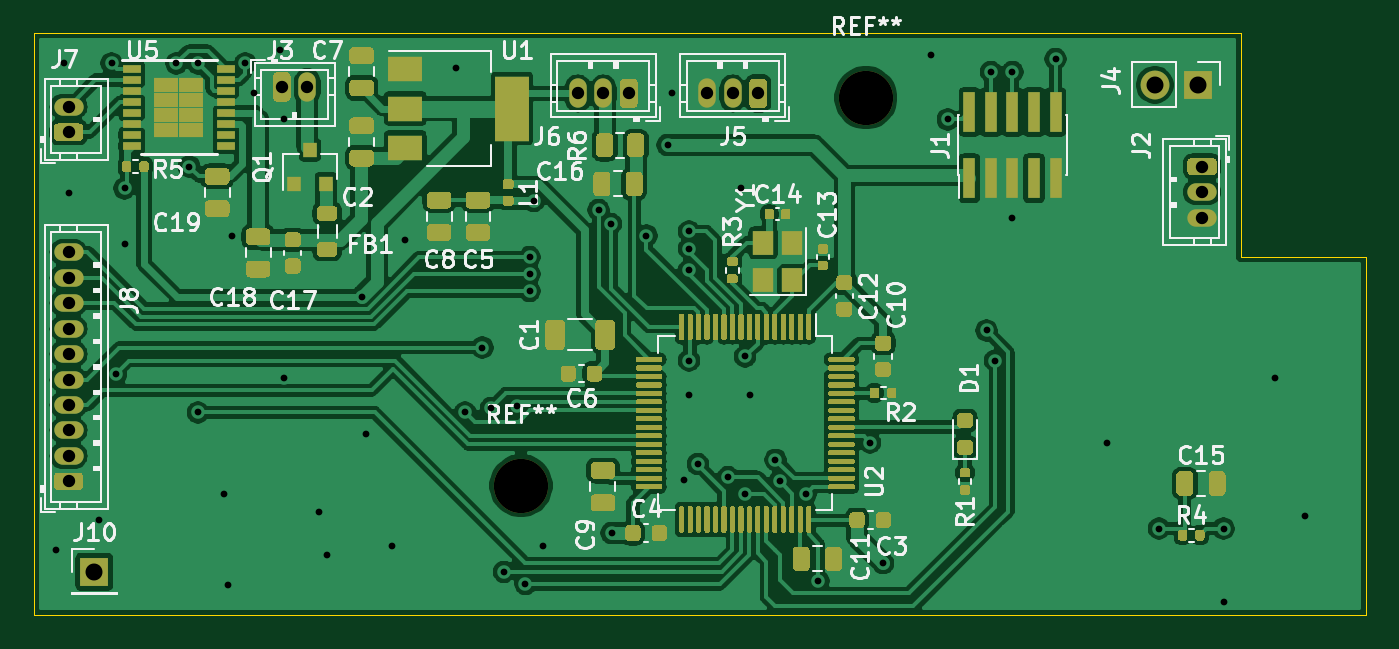
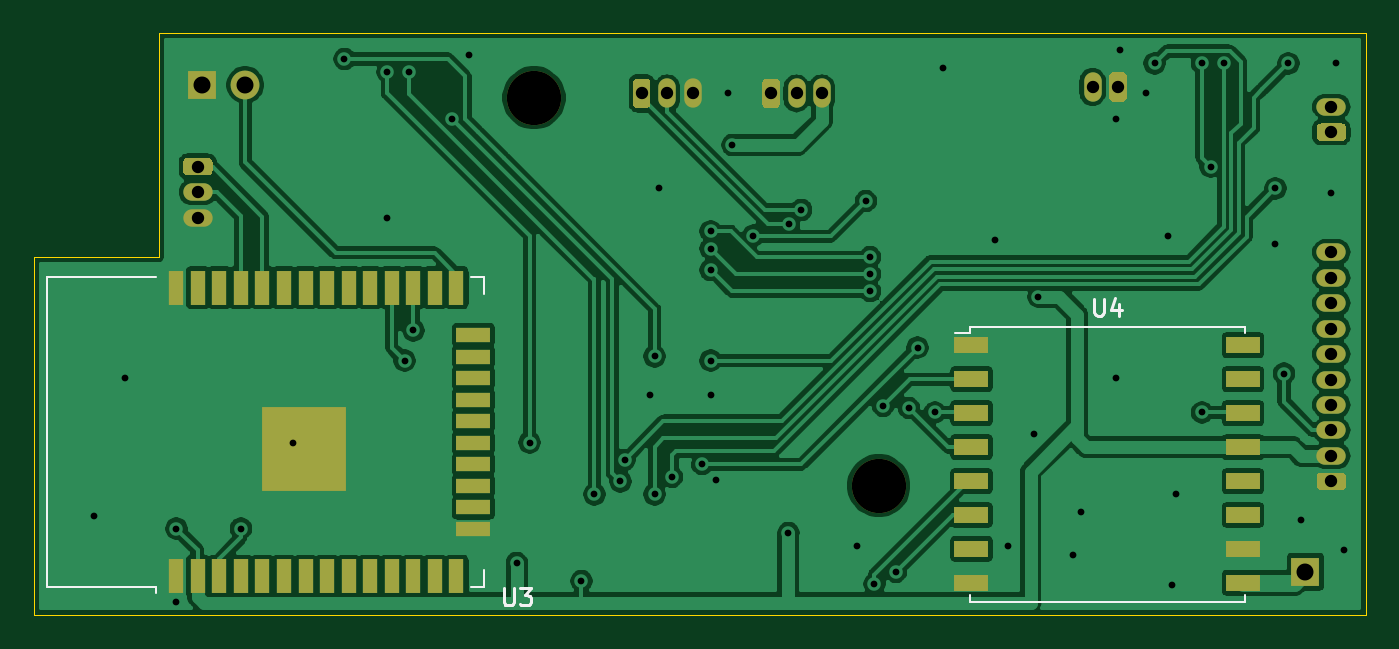
Circuit board: 9 layer files. Board 78.5 x 34.3 mm.
- bottom_copper: jantteri-main-B_Cu.gbr (150603 bytes)
- bottom_mask: jantteri-main-B_Mask.gbr (4761 bytes)
- bottom_silk: jantteri-main-B_SilkS.gbr (2274 bytes)
- outline: jantteri-main-Edge_Cuts.gbr (836 bytes)
- top_copper: jantteri-main-F_Cu.gbr (241392 bytes)
- top_mask: jantteri-main-F_Mask.gbr (44909 bytes)
- top_silk: jantteri-main-F_SilkS.gbr (45384 bytes)
- drill: jantteri-main-NPTH.drl (306 bytes)
- drill: jantteri-main-PTH.drl (1581 bytes)

=== bottom_copper: jantteri-main-B_Cu.gbr (150603 bytes, source omitted) ===
=== bottom_mask: jantteri-main-B_Mask.gbr ===
G04 #@! TF.GenerationSoftware,KiCad,Pcbnew,(5.1.9)-1*
G04 #@! TF.CreationDate,2021-02-09T21:00:10+02:00*
G04 #@! TF.ProjectId,jantteri-main,6a616e74-7465-4726-992d-6d61696e2e6b,rev?*
G04 #@! TF.SameCoordinates,Original*
G04 #@! TF.FileFunction,Soldermask,Bot*
G04 #@! TF.FilePolarity,Negative*
%FSLAX46Y46*%
G04 Gerber Fmt 4.6, Leading zero omitted, Abs format (unit mm)*
G04 Created by KiCad (PCBNEW (5.1.9)-1) date 2021-02-09 21:00:10*
%MOMM*%
%LPD*%
G01*
G04 APERTURE LIST*
%ADD10C,3.200000*%
%ADD11R,5.000000X5.000000*%
%ADD12R,0.900000X2.000000*%
%ADD13R,2.000000X0.900000*%
%ADD14R,1.700000X1.700000*%
%ADD15O,1.700000X1.700000*%
%ADD16R,2.000000X1.000000*%
%ADD17O,1.730000X1.030000*%
%ADD18O,1.030000X1.730000*%
G04 APERTURE END LIST*
D10*
X168402000Y-77470000D03*
X188722000Y-54610000D03*
D11*
X202304000Y-75311000D03*
D12*
X209804000Y-82811000D03*
X208534000Y-82811000D03*
X207264000Y-82811000D03*
X205994000Y-82811000D03*
X204724000Y-82811000D03*
X203454000Y-82811000D03*
X202184000Y-82811000D03*
X200914000Y-82811000D03*
X199644000Y-82811000D03*
X198374000Y-82811000D03*
X197104000Y-82811000D03*
X195834000Y-82811000D03*
X194564000Y-82811000D03*
X193294000Y-82811000D03*
D13*
X192294000Y-80026000D03*
X192294000Y-78756000D03*
X192294000Y-77486000D03*
X192294000Y-76216000D03*
X192294000Y-74946000D03*
X192294000Y-73676000D03*
X192294000Y-72406000D03*
X192294000Y-71136000D03*
X192294000Y-69866000D03*
X192294000Y-68596000D03*
D12*
X193294000Y-65811000D03*
X194564000Y-65811000D03*
X195834000Y-65811000D03*
X197104000Y-65811000D03*
X198374000Y-65811000D03*
X199644000Y-65811000D03*
X200914000Y-65811000D03*
X202184000Y-65811000D03*
X203454000Y-65811000D03*
X204724000Y-65811000D03*
X205994000Y-65811000D03*
X207264000Y-65811000D03*
X208534000Y-65811000D03*
X209804000Y-65811000D03*
D14*
X208280000Y-53848000D03*
D15*
X205740000Y-53848000D03*
D14*
X143256000Y-82550000D03*
D16*
X162940000Y-69200000D03*
X162940000Y-71200000D03*
X162940000Y-73200000D03*
X162940000Y-75200000D03*
X162940000Y-77200000D03*
X162940000Y-79200000D03*
X162940000Y-81200000D03*
X162940000Y-83200000D03*
X146940000Y-83200000D03*
X146940000Y-81200000D03*
X146940000Y-79200000D03*
X146940000Y-77200000D03*
X146940000Y-75200000D03*
X146940000Y-73200000D03*
X146940000Y-71200000D03*
X146940000Y-69200000D03*
D17*
X208534000Y-61674000D03*
X208534000Y-60174000D03*
G36*
G01*
X207918999Y-58159000D02*
X209149001Y-58159000D01*
G75*
G02*
X209399000Y-58408999I0J-249999D01*
G01*
X209399000Y-58939001D01*
G75*
G02*
X209149001Y-59189000I-249999J0D01*
G01*
X207918999Y-59189000D01*
G75*
G02*
X207669000Y-58939001I0J249999D01*
G01*
X207669000Y-58408999D01*
G75*
G02*
X207918999Y-58159000I249999J0D01*
G01*
G37*
D18*
X155805000Y-53975000D03*
G36*
G01*
X153790000Y-54590001D02*
X153790000Y-53359999D01*
G75*
G02*
X154039999Y-53110000I249999J0D01*
G01*
X154570001Y-53110000D01*
G75*
G02*
X154820000Y-53359999I0J-249999D01*
G01*
X154820000Y-54590001D01*
G75*
G02*
X154570001Y-54840000I-249999J0D01*
G01*
X154039999Y-54840000D01*
G75*
G02*
X153790000Y-54590001I0J249999D01*
G01*
G37*
G36*
G01*
X182887000Y-53740999D02*
X182887000Y-54971001D01*
G75*
G02*
X182637001Y-55221000I-249999J0D01*
G01*
X182106999Y-55221000D01*
G75*
G02*
X181857000Y-54971001I0J249999D01*
G01*
X181857000Y-53740999D01*
G75*
G02*
X182106999Y-53491000I249999J0D01*
G01*
X182637001Y-53491000D01*
G75*
G02*
X182887000Y-53740999I0J-249999D01*
G01*
G37*
X180872000Y-54356000D03*
X179372000Y-54356000D03*
G36*
G01*
X175267000Y-53740999D02*
X175267000Y-54971001D01*
G75*
G02*
X175017001Y-55221000I-249999J0D01*
G01*
X174486999Y-55221000D01*
G75*
G02*
X174237000Y-54971001I0J249999D01*
G01*
X174237000Y-53740999D01*
G75*
G02*
X174486999Y-53491000I249999J0D01*
G01*
X175017001Y-53491000D01*
G75*
G02*
X175267000Y-53740999I0J-249999D01*
G01*
G37*
X173252000Y-54356000D03*
X171752000Y-54356000D03*
G36*
G01*
X142347001Y-57157000D02*
X141116999Y-57157000D01*
G75*
G02*
X140867000Y-56907001I0J249999D01*
G01*
X140867000Y-56376999D01*
G75*
G02*
X141116999Y-56127000I249999J0D01*
G01*
X142347001Y-56127000D01*
G75*
G02*
X142597000Y-56376999I0J-249999D01*
G01*
X142597000Y-56907001D01*
G75*
G02*
X142347001Y-57157000I-249999J0D01*
G01*
G37*
D17*
X141732000Y-55142000D03*
G36*
G01*
X142347001Y-77731000D02*
X141116999Y-77731000D01*
G75*
G02*
X140867000Y-77481001I0J249999D01*
G01*
X140867000Y-76950999D01*
G75*
G02*
X141116999Y-76701000I249999J0D01*
G01*
X142347001Y-76701000D01*
G75*
G02*
X142597000Y-76950999I0J-249999D01*
G01*
X142597000Y-77481001D01*
G75*
G02*
X142347001Y-77731000I-249999J0D01*
G01*
G37*
X141732000Y-75716000D03*
X141732000Y-74216000D03*
X141732000Y-72716000D03*
X141732000Y-71216000D03*
X141732000Y-69716000D03*
X141732000Y-68216000D03*
X141732000Y-66716000D03*
X141732000Y-65216000D03*
X141732000Y-63716000D03*
M02*

=== bottom_silk: jantteri-main-B_SilkS.gbr ===
G04 #@! TF.GenerationSoftware,KiCad,Pcbnew,(5.1.9)-1*
G04 #@! TF.CreationDate,2021-02-09T21:00:10+02:00*
G04 #@! TF.ProjectId,jantteri-main,6a616e74-7465-4726-992d-6d61696e2e6b,rev?*
G04 #@! TF.SameCoordinates,Original*
G04 #@! TF.FileFunction,Legend,Bot*
G04 #@! TF.FilePolarity,Positive*
%FSLAX46Y46*%
G04 Gerber Fmt 4.6, Leading zero omitted, Abs format (unit mm)*
G04 Created by KiCad (PCBNEW (5.1.9)-1) date 2021-02-09 21:00:10*
%MOMM*%
%LPD*%
G01*
G04 APERTURE LIST*
%ADD10C,0.120000*%
%ADD11C,0.150000*%
G04 APERTURE END LIST*
D10*
X192449000Y-83431000D02*
X191669000Y-83431000D01*
X191669000Y-83431000D02*
X191669000Y-82431000D01*
X192449000Y-65191000D02*
X191669000Y-65191000D01*
X191669000Y-65191000D02*
X191669000Y-66191000D01*
X217414000Y-83431000D02*
X217414000Y-65191000D01*
X217414000Y-65191000D02*
X210994000Y-65191000D01*
X217414000Y-83431000D02*
X210994000Y-83431000D01*
X210994000Y-83431000D02*
X210994000Y-83811000D01*
X163040000Y-68100000D02*
X146840000Y-68100000D01*
X146840000Y-68100000D02*
X146840000Y-68500000D01*
X163040000Y-83900000D02*
X163040000Y-84300000D01*
X163040000Y-84300000D02*
X146840000Y-84300000D01*
X146840000Y-84300000D02*
X146840000Y-83900000D01*
X163040000Y-68100000D02*
X163040000Y-68450000D01*
X163040000Y-68450000D02*
X163940000Y-68450000D01*
D11*
X190499904Y-83526380D02*
X190499904Y-84335904D01*
X190452285Y-84431142D01*
X190404666Y-84478761D01*
X190309428Y-84526380D01*
X190118952Y-84526380D01*
X190023714Y-84478761D01*
X189976095Y-84431142D01*
X189928476Y-84335904D01*
X189928476Y-83526380D01*
X189547523Y-83526380D02*
X188928476Y-83526380D01*
X189261809Y-83907333D01*
X189118952Y-83907333D01*
X189023714Y-83954952D01*
X188976095Y-84002571D01*
X188928476Y-84097809D01*
X188928476Y-84335904D01*
X188976095Y-84431142D01*
X189023714Y-84478761D01*
X189118952Y-84526380D01*
X189404666Y-84526380D01*
X189499904Y-84478761D01*
X189547523Y-84431142D01*
X155701904Y-66452380D02*
X155701904Y-67261904D01*
X155654285Y-67357142D01*
X155606666Y-67404761D01*
X155511428Y-67452380D01*
X155320952Y-67452380D01*
X155225714Y-67404761D01*
X155178095Y-67357142D01*
X155130476Y-67261904D01*
X155130476Y-66452380D01*
X154225714Y-66785714D02*
X154225714Y-67452380D01*
X154463809Y-66404761D02*
X154701904Y-67119047D01*
X154082857Y-67119047D01*
M02*

=== outline: jantteri-main-Edge_Cuts.gbr ===
G04 #@! TF.GenerationSoftware,KiCad,Pcbnew,(5.1.9)-1*
G04 #@! TF.CreationDate,2021-02-09T21:00:10+02:00*
G04 #@! TF.ProjectId,jantteri-main,6a616e74-7465-4726-992d-6d61696e2e6b,rev?*
G04 #@! TF.SameCoordinates,Original*
G04 #@! TF.FileFunction,Profile,NP*
%FSLAX46Y46*%
G04 Gerber Fmt 4.6, Leading zero omitted, Abs format (unit mm)*
G04 Created by KiCad (PCBNEW (5.1.9)-1) date 2021-02-09 21:00:10*
%MOMM*%
%LPD*%
G01*
G04 APERTURE LIST*
G04 #@! TA.AperFunction,Profile*
%ADD10C,0.050000*%
G04 #@! TD*
G04 APERTURE END LIST*
D10*
X139700000Y-85090000D02*
X139700000Y-50800000D01*
X218186000Y-85090000D02*
X139700000Y-85090000D01*
X218186000Y-64008000D02*
X218186000Y-85090000D01*
X210820000Y-64008000D02*
X218186000Y-64008000D01*
X210820000Y-50800000D02*
X210820000Y-64008000D01*
X139700000Y-50800000D02*
X210820000Y-50800000D01*
M02*

=== top_copper: jantteri-main-F_Cu.gbr (241392 bytes, source omitted) ===
=== top_mask: jantteri-main-F_Mask.gbr (44909 bytes, source omitted) ===
=== top_silk: jantteri-main-F_SilkS.gbr (45384 bytes, source omitted) ===
=== drill: jantteri-main-NPTH.drl ===
M48
; DRILL file {KiCad (5.1.9)-1} date 02/09/21 21:00:05
; FORMAT={-:-/ absolute / inch / decimal}
; #@! TF.CreationDate,2021-02-09T21:00:05+02:00
; #@! TF.GenerationSoftware,Kicad,Pcbnew,(5.1.9)-1
; #@! TF.FileFunction,NonPlated,1,2,NPTH
FMAT,2
INCH
T1C0.1260
%
G90
G05
T1
X6.63Y-3.05
X7.43Y-2.15
T0
M30

=== drill: jantteri-main-PTH.drl ===
M48
; DRILL file {KiCad (5.1.9)-1} date 02/09/21 21:00:05
; FORMAT={-:-/ absolute / inch / decimal}
; #@! TF.CreationDate,2021-02-09T21:00:05+02:00
; #@! TF.GenerationSoftware,Kicad,Pcbnew,(5.1.9)-1
; #@! TF.FileFunction,Plated,1,2,PTH
FMAT,2
INCH
T1C0.0157
T2C0.0287
T3C0.0394
%
G90
G05
T1
X5.55Y-3.2
X5.57Y-2.07
X5.58Y-2.37
X5.65Y-3.13
X5.68Y-2.07
X5.69Y-2.79
X5.71Y-2.36
X5.71Y-2.49
X5.83Y-2.07
X5.86Y-2.31
X5.88Y-2.07
X5.88Y-2.88
X5.94Y-3.07
X5.95Y-3.28
X5.96Y-2.47
X5.99Y-2.07
X6.01Y-2.14
X6.07Y-2.04
X6.08Y-2.2
X6.08Y-2.8
X6.16Y-3.11
X6.18Y-3.21
X6.26Y-2.6117
X6.27Y-2.93
X6.33Y-3.19
X6.36Y-2.48
X6.48Y-2.08
X6.5Y-2.88
X6.54Y-2.73
X6.56Y-2.87
X6.59Y-3.25
X6.62Y-2.8646
X6.64Y-3.2785
X6.65Y-2.52
X6.65Y-2.5594
X6.65Y-2.5987
X6.66Y-2.39
X6.68Y-3.19
X6.81Y-2.41
X6.8385Y-2.4428
X6.84Y-3.16
X6.9209Y-2.47
X6.97Y-2.26
X6.98Y-2.14
X7.0077Y-3.0377
X7.02Y-2.46
X7.02Y-2.5
X7.02Y-2.55
X7.02Y-2.76
X7.02Y-2.84
X7.04Y-3.0
X7.11Y-3.03
X7.14Y-2.36
X7.15Y-2.75
X7.15Y-3.07
X7.16Y-2.84
X7.22Y-2.99
X7.2298Y-3.0402
X7.29Y-3.07
X7.32Y-3.2715
X7.44Y-2.95
X7.47Y-3.23
X7.58Y-2.05
X7.62Y-2.2
X7.71Y-2.69
X7.72Y-2.09
X7.73Y-2.76
X7.77Y-2.09
X7.77Y-2.43
X7.87Y-2.06
X7.99Y-2.95
X8.11Y-3.15
X8.26Y-3.15
X8.26Y-3.32
X8.38Y-2.8
X8.45Y-3.12
T2
X5.58Y-2.1709
X5.58Y-2.23
X5.58Y-2.5085
X5.58Y-2.5676
X5.58Y-2.6266
X5.58Y-2.6857
X5.58Y-2.7447
X5.58Y-2.8038
X5.58Y-2.8628
X5.58Y-2.9219
X5.58Y-2.9809
X5.58Y-3.04
X6.075Y-2.125
X6.1341Y-2.125
X6.7619Y-2.14
X6.8209Y-2.14
X6.88Y-2.14
X7.0619Y-2.14
X7.1209Y-2.14
X7.18Y-2.14
X8.21Y-2.31
X8.21Y-2.3691
X8.21Y-2.4281
T3
X5.64Y-3.25
X8.1Y-2.12
X8.2Y-2.12
T0
M30

